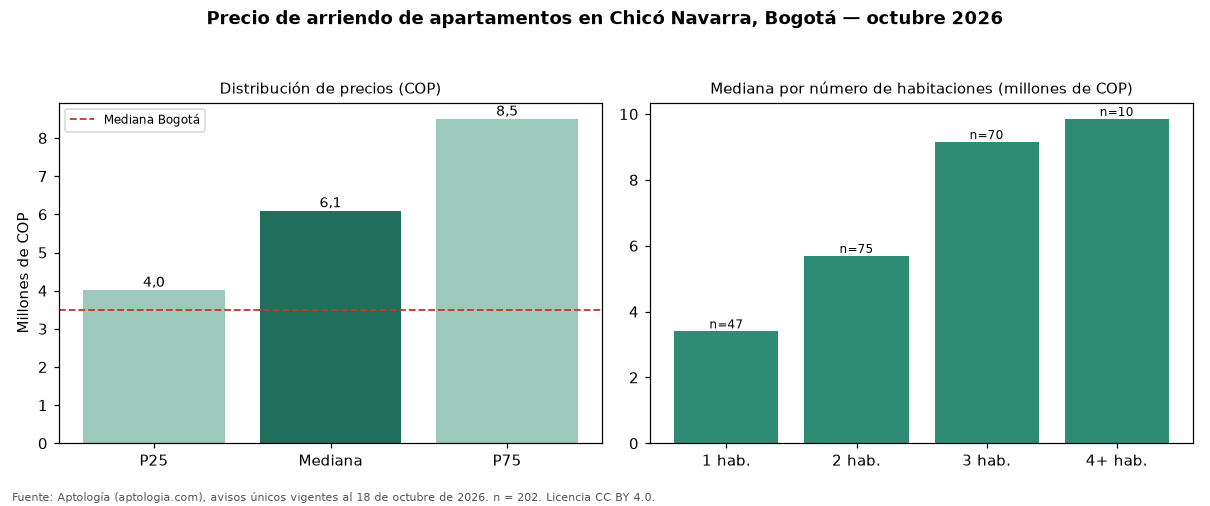

The file beside this chart, header and first rows:
seccion, metrica, valor_cop, n
precio, p25, 4017500, 202
precio, mediana, 6100000, 202
precio, p75, 8500000, 202
cop_por_m2, p25, 48326, 202
cop_por_m2, mediana, 58670, 202
cop_por_m2, p75, 70000, 202
area, area_mediana_m2, 104.0, 202
habitaciones, 1, 3400000, 47
habitaciones, 2, 5690000, 75
habitaciones, 3, 9150000, 70
habitaciones, 4+, 9850000, 10
administracion, mediana, 1000000, 105
estrato, moda, 6, 
parqueadero, porcentaje_con_parqueadero, 97.5, 202
ciudad, mediana_ciudad, 3500000, 14216
ciudad, mediana_cop_por_m2_ciudad, 50000, 14216
